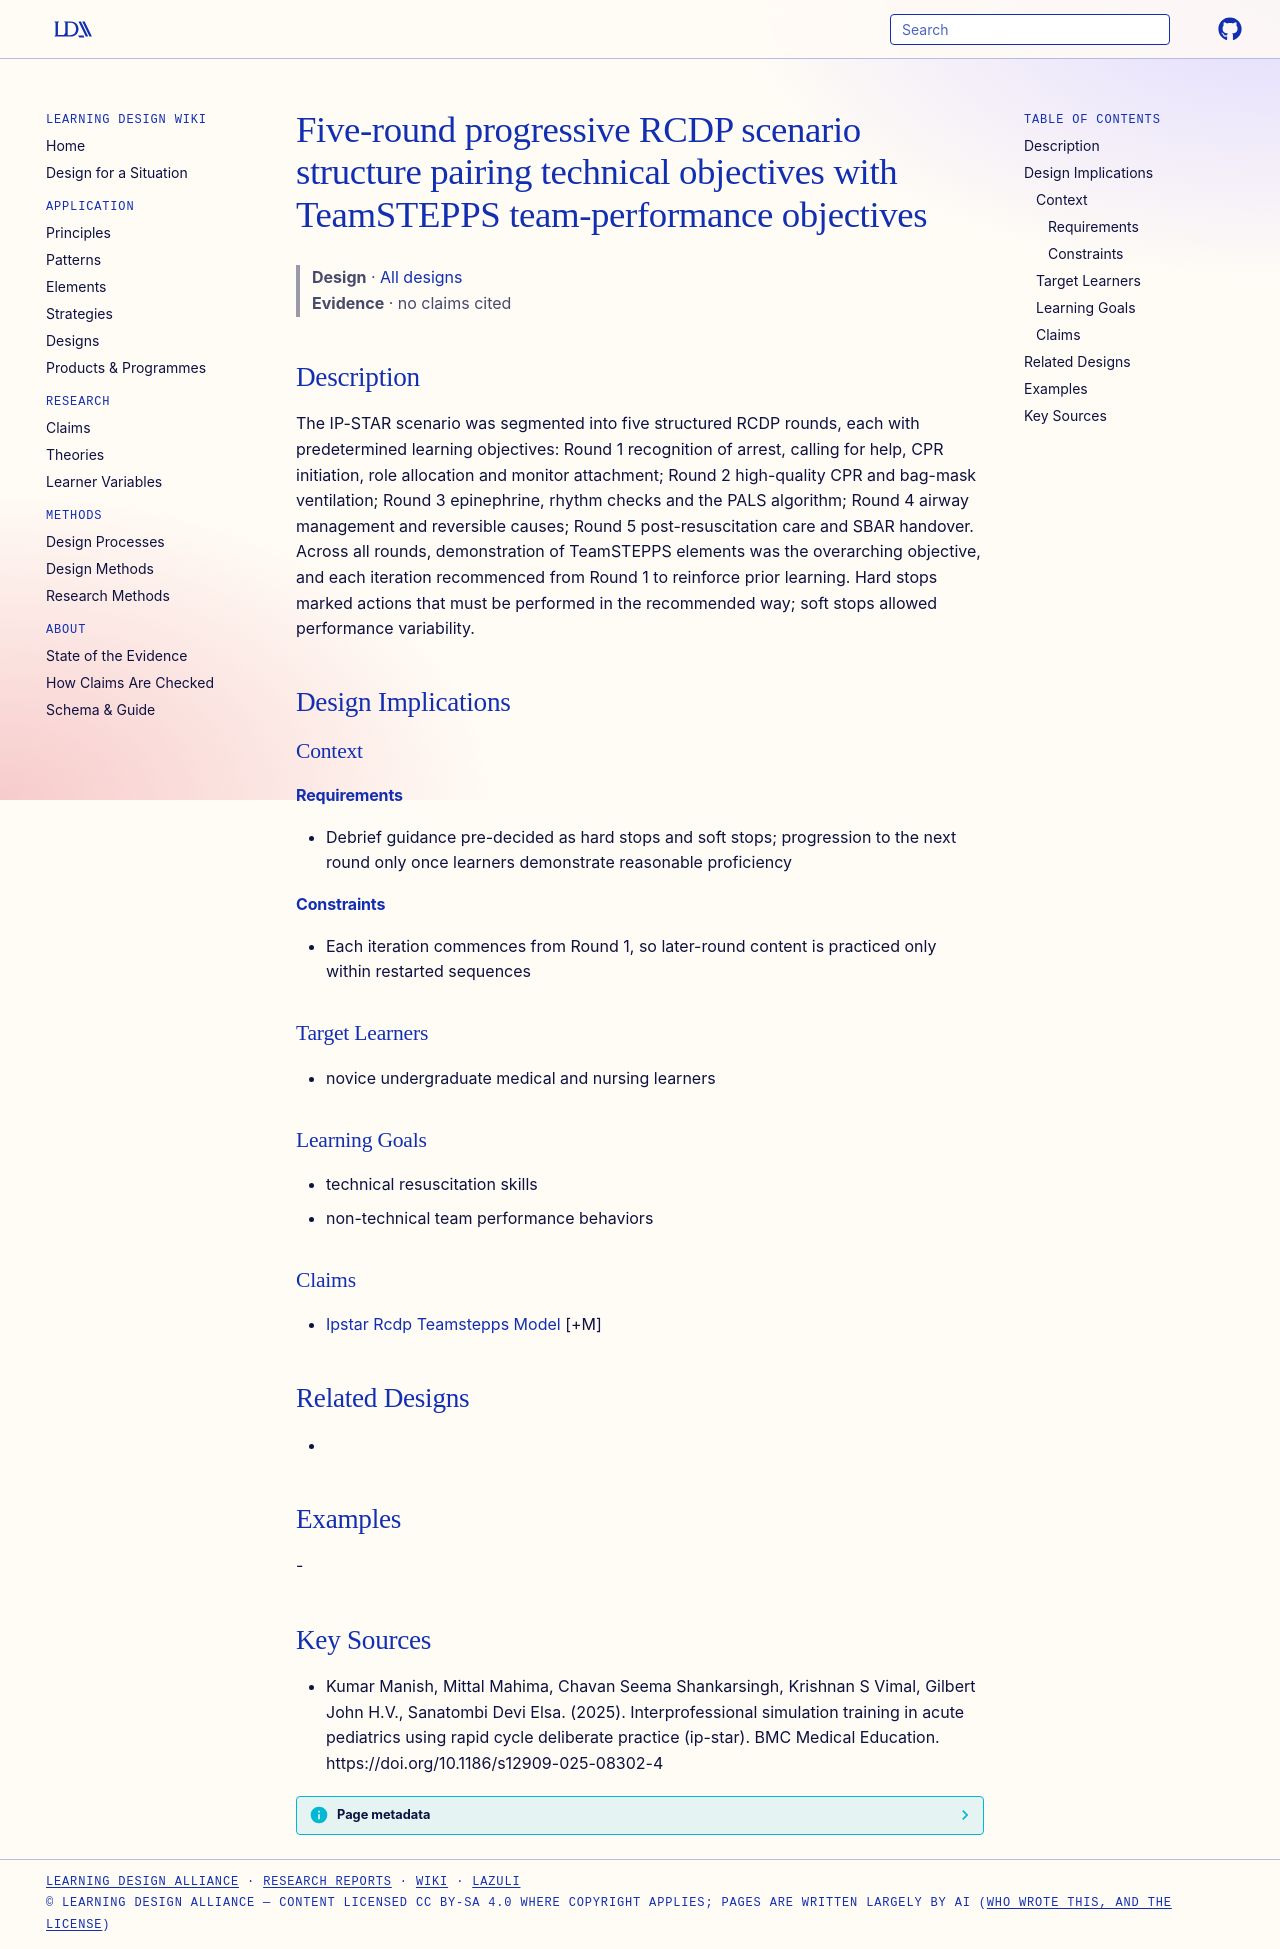

repository: Learning-Design-Alliance/learning-wiki · page: designs/ipstar-five-round-rcdp-structure/index.html · generator: mkdocs

---
type: design
id: ipstar-five-round-rcdp-structure
title: Five-round progressive RCDP scenario structure pairing technical objectives with TeamSTEPPS team-performance objectives
description: "The IP-STAR scenario was segmented into five structured RCDP rounds, each with predetermined learning objectives: Round 1 recognition of arrest, calling for help, CPR initiation, role allocation and monitor attachment..."
status: review
generated:
  by: "process:settle-candidates"
  at: 2026-11-05
sources:
  - id: kumar-manish-2025
    resource: "https://doi.org/10.1186/s12909-025-08302-4"
    title: "Kumar Manish, Mittal Mahima, Chavan Seema Shankarsingh, Krishnan S Vimal, Gilbert John H.V., Sanatombi Devi Elsa. (2025). Interprofessional simulation training in acute pediatrics using rapid cycle deliberate practice (ip-star). BMC Medical Education. https://doi.org/10.1186/s12909-025-08302-4"
    author: Kumar Manish, Mittal Mahima, Chavan Seema Shankarsingh, Krishnan S Vimal, Gilbert John H.V., Sanatombi Devi Elsa
---

# Five-round progressive RCDP scenario structure pairing technical objectives with TeamSTEPPS team-performance objectives

> **Design** · [All designs](index.md)
> **Evidence** · no claims cited

## Description
The IP-STAR scenario was segmented into five structured RCDP rounds, each with predetermined learning objectives: Round 1 recognition of arrest, calling for help, CPR initiation, role allocation and monitor attachment; Round 2 high-quality CPR and bag-mask ventilation; Round 3 epinephrine, rhythm checks and the PALS algorithm; Round 4 airway management and reversible causes; Round 5 post-resuscitation care and SBAR handover. Across all rounds, demonstration of TeamSTEPPS elements was the overarching objective, and each iteration recommenced from Round 1 to reinforce prior learning. Hard stops marked actions that must be performed in the recommended way; soft stops allowed performance variability.

## Design Implications

### Context
#### Requirements
- Debrief guidance pre-decided as hard stops and soft stops; progression to the next round only once learners demonstrate reasonable proficiency
#### Constraints
- Each iteration commences from Round 1, so later-round content is practiced only within restarted sequences

### Target Learners
- novice undergraduate medical and nursing learners

### Learning Goals
- technical resuscitation skills
- non-technical team performance behaviors

### Claims
- [Ipstar Rcdp Teamstepps Model](ipstar-rcdp-teamstepps-model.md) [+M]

## Related Designs
- 

## Examples
-

## Key Sources
- Kumar Manish, Mittal Mahima, Chavan Seema Shankarsingh, Krishnan S Vimal, Gilbert John H.V., Sanatombi Devi Elsa. (2025). Interprofessional simulation training in acute pediatrics using rapid cycle deliberate practice (ip-star). BMC Medical Education. https://doi.org/10.1186/s12909-025-08302-4
